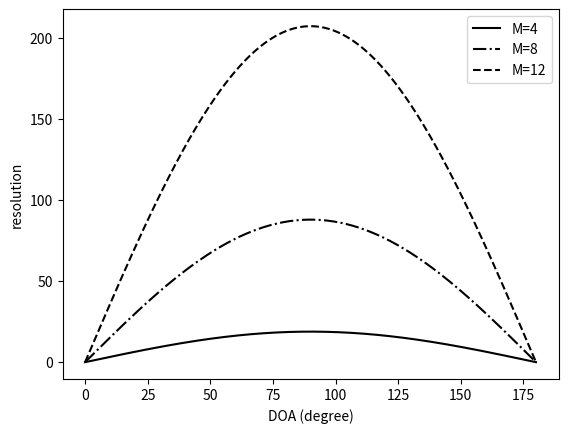

This chart was generated by the following Python code:
# -*- coding: utf-8 -*-
"""
Created on Sat May 21 23:43:53 2016

[redacted]
"""

# Computes resolution of steering vectors

import numpy as np
import matplotlib.pyplot as plt

theta = np.linspace(0., np.pi, 360)
res4 = 4 * 3 / 2 * np.pi * np.sin(theta)
res8 = 8 * 7 / 2 * np.pi * np.sin(theta)
res12 = 12 * 11 / 2 * np.pi * np.sin(theta)

plt.plot(180 / np.pi * theta, res4, 'k-', label='M=4')
plt.plot(180 / np.pi * theta, res8, 'k-.', label='M=8')
plt.plot(180 / np.pi * theta, res12, 'k--', label='M=12')
plt.legend(loc='best')
plt.xlabel('DOA (degree)')
plt.ylabel('resolution')
plt.show()
